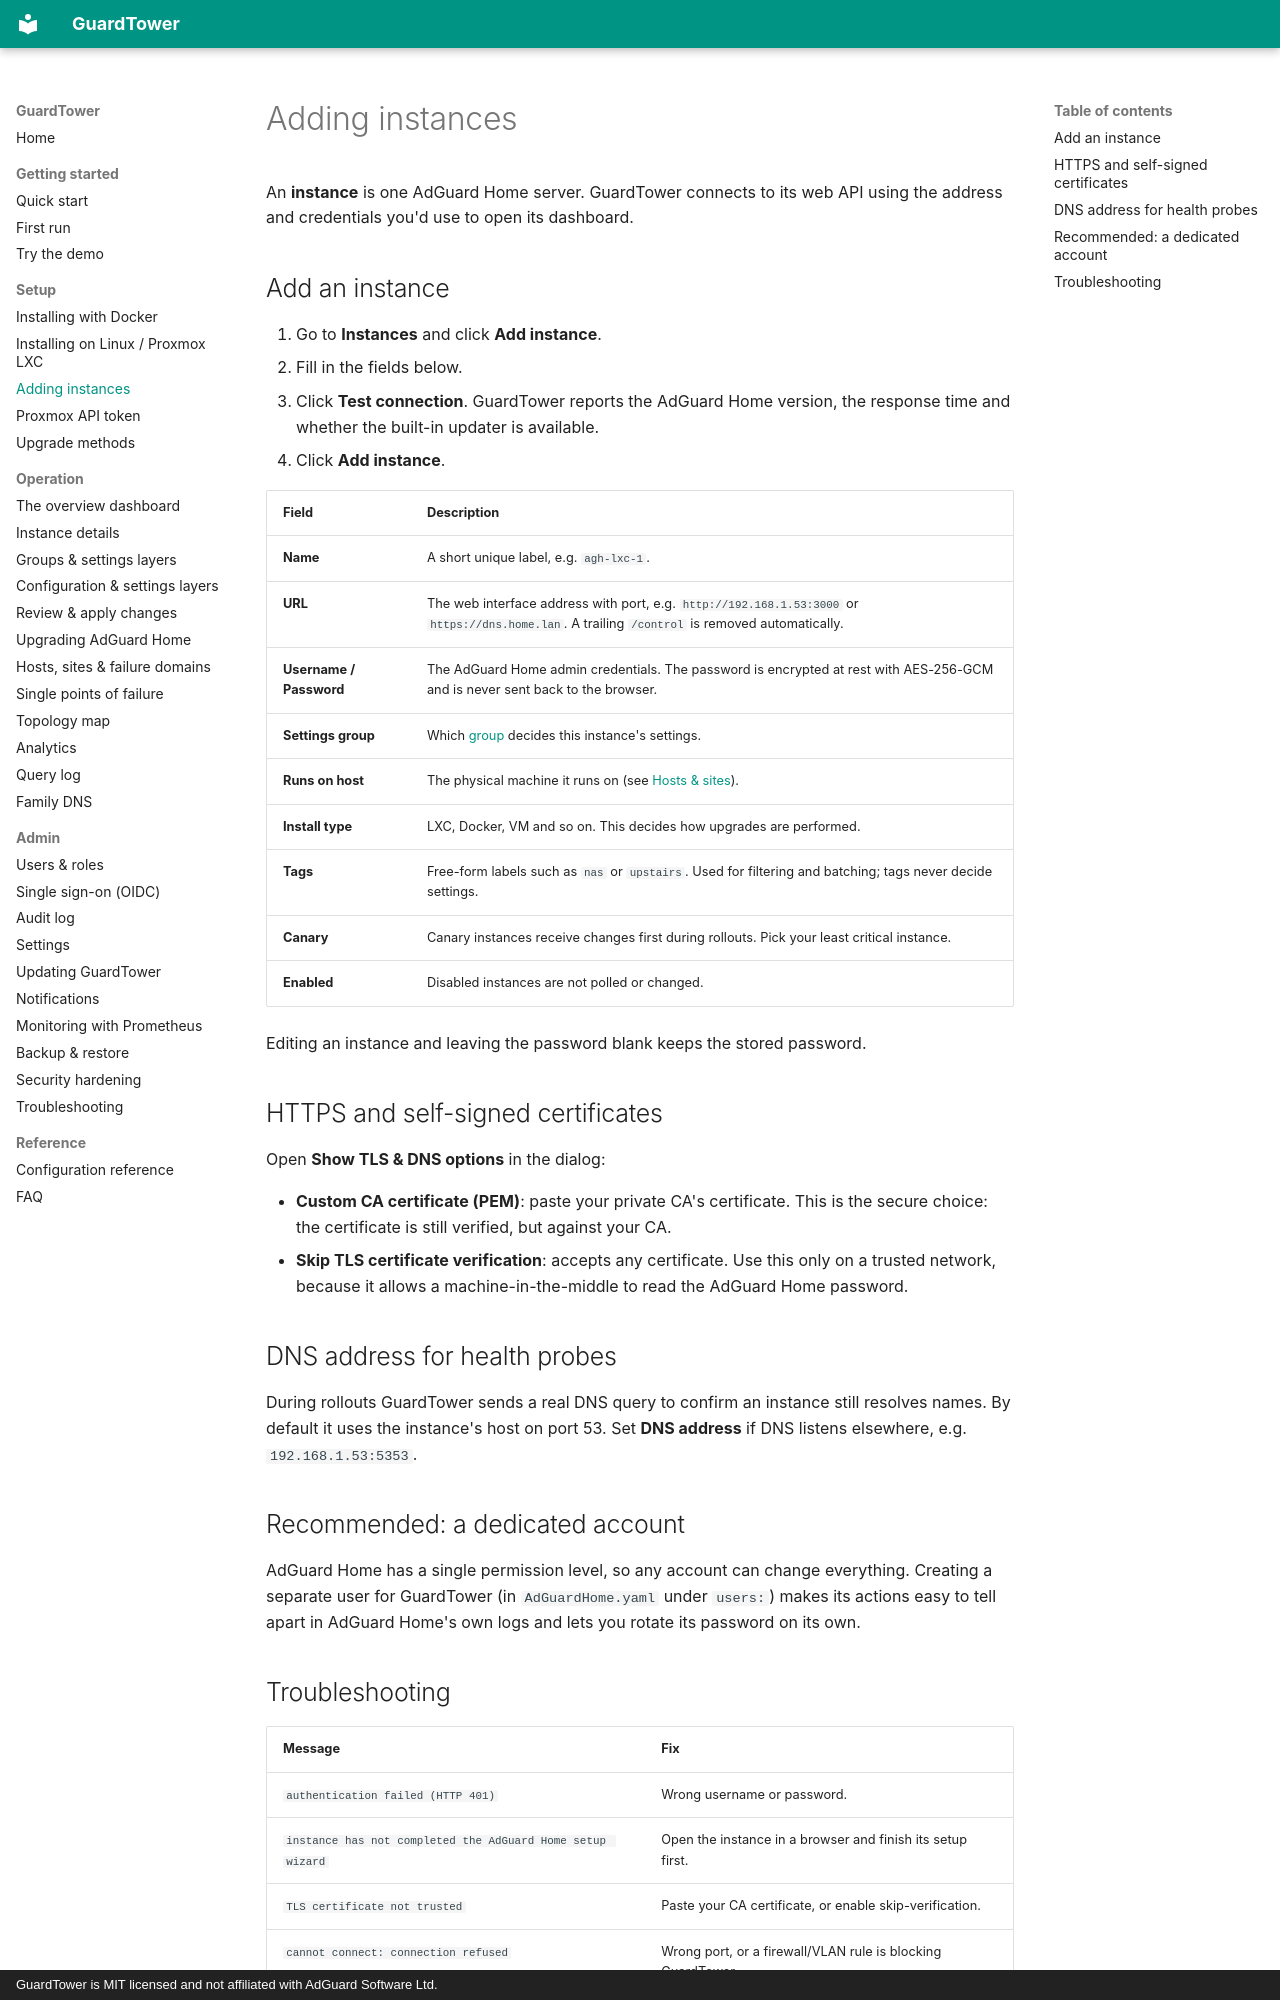

repository: hurseyc/GuardTower · page: setup/adding-instances/index.html · generator: mkdocs · copyright: GuardTower is MIT licensed and not affiliated with AdGuard Software Ltd.

---
title: Adding instances
section: Setup
order: 20
summary: Connect AdGuard Home servers, including HTTPS with self-signed certificates.
routes: [/instances]
---

# Adding instances

An **instance** is one AdGuard Home server. GuardTower connects to its web API using the address and credentials you'd use to open its dashboard.

## Add an instance

1. Go to **Instances** and click **Add instance**.
2. Fill in the fields below.
3. Click **Test connection**. GuardTower reports the AdGuard Home version, the response time and whether the built-in updater is available.
4. Click **Add instance**.

| Field | Description |
|---|---|
| **Name** | A short unique label, e.g. `agh-lxc-1`. |
| **URL** | The web interface address with port, e.g. `http://192.168.1.53:3000` or `https://dns.home.lan`. A trailing `/control` is removed automatically. |
| **Username / Password** | The AdGuard Home admin credentials. The password is encrypted at rest with AES-256-GCM and is never sent back to the browser. |
| **Settings group** | Which [group](../operation/groups.md) decides this instance's settings. |
| **Runs on host** | The physical machine it runs on (see [Hosts & sites](../operation/hosts.md)). |
| **Install type** | LXC, Docker, VM and so on. This decides how upgrades are performed. |
| **Tags** | Free-form labels such as `nas` or `upstairs`. Used for filtering and batching; tags never decide settings. |
| **Canary** | Canary instances receive changes first during rollouts. Pick your least critical instance. |
| **Enabled** | Disabled instances are not polled or changed. |

Editing an instance and leaving the password blank keeps the stored password.

## HTTPS and self-signed certificates

Open **Show TLS & DNS options** in the dialog:

- **Custom CA certificate (PEM)**: paste your private CA's certificate. This is the secure choice: the certificate is still verified, but against your CA.
- **Skip TLS certificate verification**: accepts any certificate. Use this only on a trusted network, because it allows a machine-in-the-middle to read the AdGuard Home password.

## DNS address for health probes

During rollouts GuardTower sends a real DNS query to confirm an instance still resolves names. By default it uses the instance's host on port 53. Set **DNS address** if DNS listens elsewhere, e.g. `192.168.1.53:5353`.

## Recommended: a dedicated account

AdGuard Home has a single permission level, so any account can change everything. Creating a separate user for GuardTower (in `AdGuardHome.yaml` under `users:`) makes its actions easy to tell apart in AdGuard Home's own logs and lets you rotate its password on its own.
